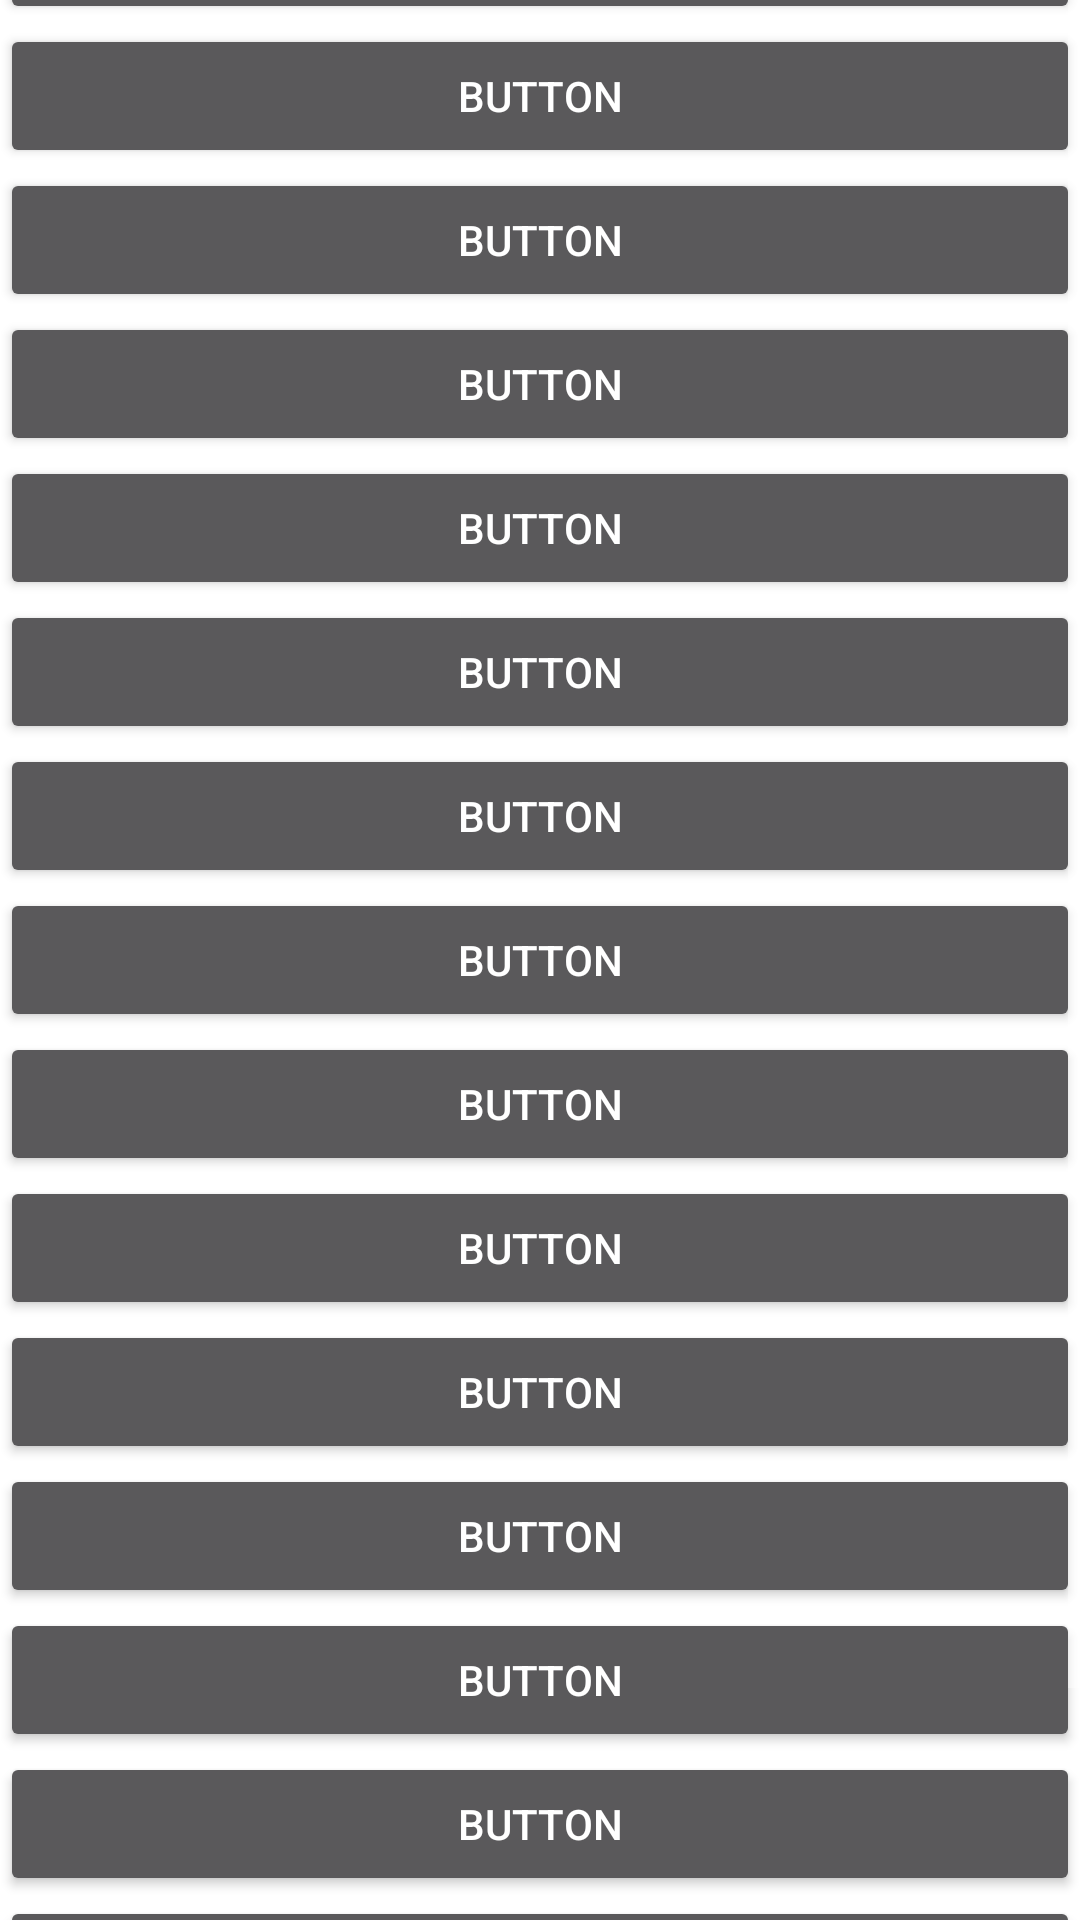

Android layout source for this screen:
<!-- AndroidManifest.xml: application theme Theme.ButtonActivity -->
<!-- res/layout/activity_test_rollview.xml -->
<?xml version="1.0" encoding="utf-8"?>
<ScrollView
    xmlns:android="http://schemas.android.com/apk/res/android"
    xmlns:app="http://schemas.android.com/apk/res-auto"
    xmlns:tools="http://schemas.android.com/tools"
    android:id="@+id/rollview"
    android:layout_height="match_parent"
    android:layout_width="match_parent"
    android:background="@color/white"
    tools:context="com.example.buttonactivity.test_rollview">


    <LinearLayout
        android:orientation="vertical"
        android:layout_width="match_parent"
        android:layout_height="wrap_content"
        android:layout_gravity="center">
        <Button
            android:text="Button"
            android:layout_width="match_parent"
            android:layout_height="wrap_content"
            />
        <Button
            android:text="Button"
            android:layout_width="match_parent"
            android:layout_height="wrap_content"
            />
        <Button
            android:text="Button"
            android:layout_width="match_parent"
            android:layout_height="wrap_content"
            />
        <Button
            android:text="Button"
            android:layout_width="match_parent"
            android:layout_height="wrap_content"
            />
        <Button
            android:text="Button"
            android:layout_width="match_parent"
            android:layout_height="wrap_content"
            />
        <Button
            android:text="Button"
            android:layout_width="match_parent"
            android:layout_height="wrap_content"
            />
        <Button
            android:text="Button"
            android:layout_width="match_parent"
            android:layout_height="wrap_content"
            />
        <Button
            android:text="Button"
            android:layout_width="match_parent"
            android:layout_height="wrap_content"
            />
        <Button
            android:text="Button"
            android:layout_width="match_parent"
            android:layout_height="wrap_content"
            />
        <Button
            android:text="Button"
            android:layout_width="match_parent"
            android:layout_height="wrap_content"
            />
        <Button
            android:text="Button"
            android:layout_width="match_parent"
            android:layout_height="wrap_content"
            />
        <Button
            android:text="Button"
            android:layout_width="match_parent"
            android:layout_height="wrap_content"
            />
        <Button
            android:text="Button"
            android:layout_width="match_parent"
            android:layout_height="wrap_content"
            />
        <Button
            android:text="Button"
            android:layout_width="match_parent"
            android:layout_height="wrap_content"
            />
        <Button
            android:text="Button"
            android:layout_width="match_parent"
            android:layout_height="wrap_content"
            />
        <Button
            android:text="Button"
            android:layout_width="match_parent"
            android:layout_height="wrap_content"
            />
        <Button
            android:text="Button"
            android:layout_width="match_parent"
            android:layout_height="wrap_content"
            />






    </LinearLayout>
</ScrollView>
<!-- resources referenced by this layout -->
<resources>
  <color name="white">#FFFFFFFF</color>
  <style name="Theme.ButtonActivity" parent="Theme.MaterialComponents.NoActionBar">
          
          <item name="colorPrimary">@color/purple_500</item>
          <item name="colorPrimaryVariant">@color/purple_700</item>
          <item name="colorOnPrimary">@color/white</item>
          
          <item name="colorSecondary">@color/teal_200</item>
          <item name="colorSecondaryVariant">@color/teal_700</item>
          <item name="colorOnSecondary">@color/black</item>
          
          <item name="android:statusBarColor" tools:targetApi="l">?attr/colorPrimaryVariant</item>
          
      </style>
  <color name="purple_500">#FF6200EE</color>
  <color name="purple_700">#FF3700B3</color>
  <color name="teal_200">#FF03DAC5</color>
  <color name="teal_700">#FF018786</color>
  <color name="black">#FF000000</color>
</resources>
